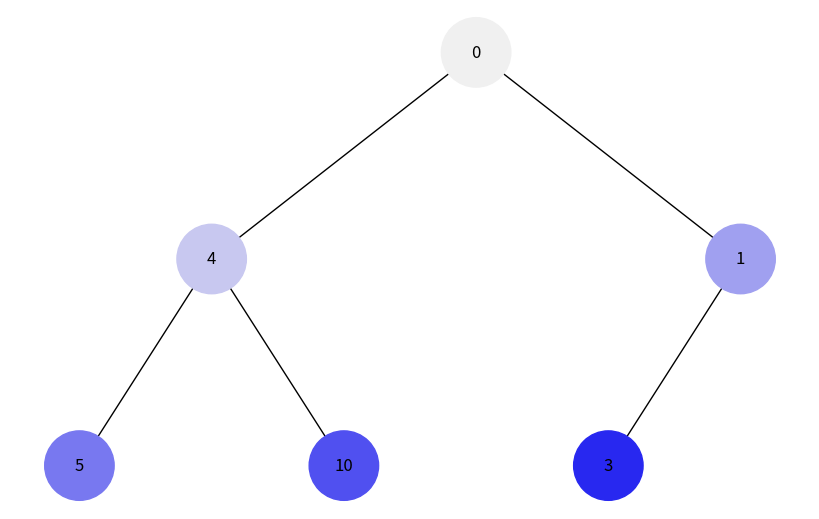
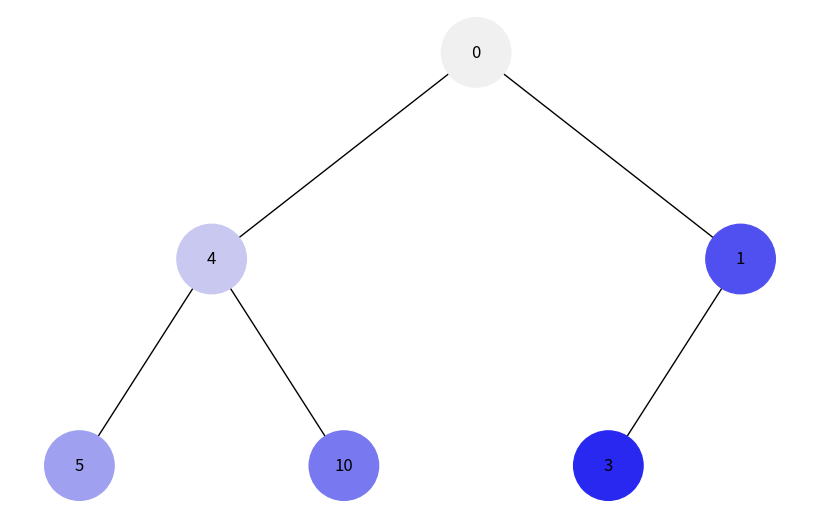

These charts were generated, in order, by the following Python code:
import uuid
import networkx as nx
import matplotlib.pyplot as plt
from collections import deque


# Node class definition with additional attributes for left, right children, value, color, and a unique ID
class Node:
    def __init__(self, key):
        self.left = None
        self.right = None
        self.val = key
        self.color = None  # Initially no color, will be set during traversal
        self.id = str(uuid.uuid4())


# Function to recursively add nodes and edges to a NetworkX graph
def add_edges(graph, node, pos, x=0, y=0, layer=1):
    if node is not None:
        # Add the current node to the graph
        graph.add_node(node.id, color=node.color, label=node.val)
        # Position the node for visualization
        pos[node.id] = (x, y)
        # Recursively add left and right children
        if node.left:
            graph.add_edge(node.id, node.left.id)
            add_edges(graph, node.left, pos, x=x-1 /
                      2**layer, y=y-1, layer=layer+1)
        if node.right:
            graph.add_edge(node.id, node.right.id)
            add_edges(graph, node.right, pos, x=x+1 /
                      2**layer, y=y-1, layer=layer+1)
    return graph


# Function to calculate color based on traversal order
def get_color(index, total_nodes):
    # Calculate intensity to create varying shades of blue, avoiding white color
    intensity = 240 - int((index / total_nodes) * 240)
    return f"#{intensity:02x}{intensity:02x}{240:02x}"


# Function to perform BFS traversal and color nodes
def bfs_coloring(root, total_nodes):
    queue = deque([root])
    index = 0
    while queue:
        node = queue.popleft()
        # Assign color based on the order in BFS
        node.color = get_color(index, total_nodes)
        index += 1
        if node.left:
            queue.append(node.left)
        if node.right:
            queue.append(node.right)


# Function to perform DFS traversal and color nodes
def dfs_coloring(node, index, total_nodes):
    if node:
        # Assign color based on the order in DFS
        node.color = get_color(index[0], total_nodes)
        index[0] += 1
        # Recursively apply to left and right children
        dfs_coloring(node.left, index, total_nodes)
        dfs_coloring(node.right, index, total_nodes)


# Function to draw the tree with colored nodes
def draw_tree(tree_root, traversal_type='bfs'):
    tree = nx.DiGraph()
    pos = {}
    total_nodes = count_nodes(tree_root)
    # Apply coloring based on the selected traversal type
    if traversal_type == 'bfs':
        bfs_coloring(tree_root, total_nodes)
    else:
        dfs_coloring(tree_root, [0], total_nodes)
    tree = add_edges(tree, tree_root, pos)
    # Extract color and labels for visualization
    colors = [node[1]['color'] for node in tree.nodes(data=True)]
    labels = {node[0]: node[1]['label'] for node in tree.nodes(data=True)}
    plt.figure(figsize=(8, 5))
    nx.draw(tree, pos=pos, labels=labels, arrows=False,
            node_size=2500, node_color=colors)
    plt.show()


# Helper function to count the total number of nodes in the tree
def count_nodes(node):
    if node is None:
        return 0
    return 1 + count_nodes(node.left) + count_nodes(node.right)


# Create and visualize the binary tree using BFS and DFS
root = Node(0)
root.left = Node(4)
root.left.left = Node(5)
root.left.right = Node(10)
root.right = Node(1)
root.right.left = Node(3)

# Draw the tree using BFS traversal
draw_tree(root, traversal_type='bfs')

# Draw the tree using DFS traversal
draw_tree(root, traversal_type='dfs')
